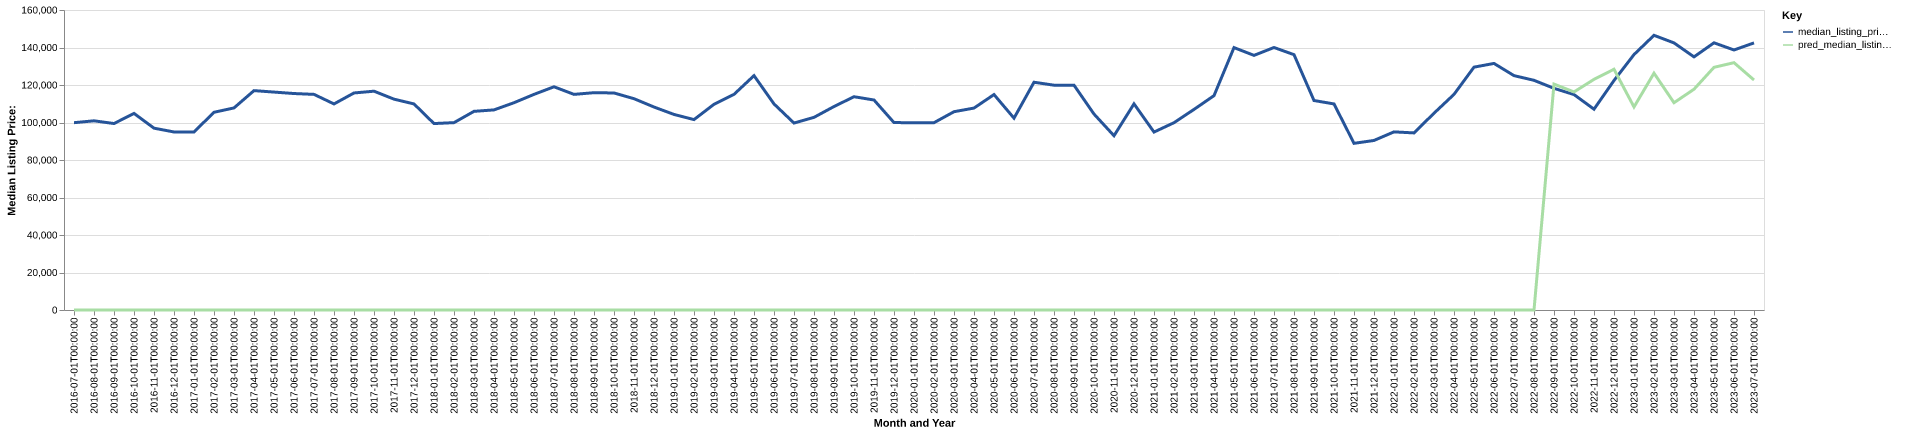

Data behind this chart, as committed beside it:
date, time_idx, median_listing_price, thirty_year_interest_rate_five, month, county_name, active_listing_count, median_days_on_market, pred_median_listing_price, month_year
2016-07-01, 0, 99900, 3.72, 7, Hutchinson, KS, 300.0, 63.0, 0, Jul-2016
2016-08-01, 1, 100900, 3.73, 8, Hutchinson, KS, 292.0, 70.0, 0, Aug-2016
2016-09-01, 2, 99450, 3.66, 9, Hutchinson, KS, 294.0, 71.0, 0, Sep-2016
2016-10-01, 3, 104850, 3.64, 10, Hutchinson, KS, 281.0, 71.0, 0, Oct-2016
2016-11-01, 4, 96975, 3.66, 11, Hutchinson, KS, 269.0, 71.0, 0, Nov-2016
2016-12-01, 5, 94950, 3.48, 12, Hutchinson, KS, 253.0, 70.0, 0, Dec-2016
2017-01-01, 6, 94950, 3.45, 1, Hutchinson, KS, 247.0, 75.0, 0, Jan-2017
2017-02-01, 7, 105450, 3.5, 2, Hutchinson, KS, 255.0, 71.0, 0, Feb-2017
2017-03-01, 8, 107775, 3.52, 3, Hutchinson, KS, 264.0, 58.0, 0, Mar-2017
2017-04-01, 9, 117000, 4.03, 4, Hutchinson, KS, 255.0, 59.0, 0, Apr-2017
2017-05-01, 10, 116225, 4.32, 5, Hutchinson, KS, 275.0, 60.0, 0, May-2017
2017-06-01, 11, 115450, 4.2, 6, Hutchinson, KS, 287.0, 57.0, 0, Jun-2017
2017-07-01, 12, 115000, 4.19, 7, Hutchinson, KS, 290.0, 61.0, 0, Jul-2017
2017-08-01, 13, 109900, 4.3, 8, Hutchinson, KS, 288.0, 63.0, 0, Aug-2017
2017-09-01, 14, 115750, 4.1, 9, Hutchinson, KS, 280.0, 68.0, 0, Sep-2017
2017-10-01, 15, 116700, 4.05, 10, Hutchinson, KS, 274.0, 75.0, 0, Oct-2017
2017-11-01, 16, 112450, 3.94, 11, Hutchinson, KS, 265.0, 78.0, 0, Nov-2017
2017-12-01, 17, 109900, 4.03, 12, Hutchinson, KS, 258.0, 75.0, 0, Dec-2017
2018-01-01, 18, 99438, 3.93, 1, Hutchinson, KS, 250.0, 87.0, 0, Jan-2018
2018-02-01, 19, 99925, 3.83, 2, Hutchinson, KS, 236.0, 83.0, 0, Feb-2018
2018-03-01, 20, 105950, 3.94, 3, Hutchinson, KS, 239.0, 73.0, 0, Mar-2018
2018-04-01, 21, 106725, 3.95, 4, Hutchinson, KS, 247.0, 52.0, 0, Apr-2018
2018-05-01, 22, 110550, 3.99, 5, Hutchinson, KS, 259.0, 60.0, 0, May-2018
2018-06-01, 23, 115000, 4.15, 6, Hutchinson, KS, 283.0, 57.0, 0, Jun-2018
2018-07-01, 24, 119050, 4.4, 7, Hutchinson, KS, 281.0, 56.0, 0, Jul-2018
2018-08-01, 25, 115000, 4.46, 8, Hutchinson, KS, 283.0, 62.0, 0, Aug-2018
2018-09-01, 26, 115900, 4.58, 9, Hutchinson, KS, 275.0, 64.0, 0, Sep-2018
2018-10-01, 27, 115750, 4.66, 10, Hutchinson, KS, 286.0, 70.0, 0, Oct-2018
2018-11-01, 28, 112700, 4.62, 11, Hutchinson, KS, 283.0, 68.0, 0, Nov-2018
2018-12-01, 29, 108250, 4.54, 12, Hutchinson, KS, 266.0, 84.0, 0, Dec-2018
2019-01-01, 30, 104300, 4.6, 1, Hutchinson, KS, 249.0, 99.0, 0, Jan-2019
2019-02-01, 31, 101550, 4.72, 2, Hutchinson, KS, 224.0, 99.0, 0, Feb-2019
2019-03-01, 32, 109714, 4.9, 3, Hutchinson, KS, 216.0, 81.0, 0, Mar-2019
2019-04-01, 33, 115000, 4.94, 4, Hutchinson, KS, 217.0, 61.0, 0, Apr-2019
2019-05-01, 34, 125000, 4.75, 5, Hutchinson, KS, 218.0, 53.0, 0, May-2019
2019-06-01, 35, 109900, 4.51, 6, Hutchinson, KS, 214.0, 59.0, 0, Jun-2019
2019-07-01, 36, 99700, 4.41, 7, Hutchinson, KS, 238.0, 63.0, 0, Jul-2019
2019-08-01, 37, 102745, 4.41, 8, Hutchinson, KS, 240.0, 60.0, 0, Aug-2019
2019-09-01, 38, 108514, 4.2, 9, Hutchinson, KS, 239.0, 61.0, 0, Sep-2019
2019-10-01, 39, 113750, 4.14, 10, Hutchinson, KS, 239.0, 64.0, 0, Oct-2019
2019-11-01, 40, 112000, 3.84, 11, Hutchinson, KS, 254.0, 66.0, 0, Nov-2019
2019-12-01, 41, 99950, 3.81, 12, Hutchinson, KS, 245.0, 74.0, 0, Dec-2019
2020-01-01, 42, 99900, 3.75, 1, Hutchinson, KS, 231.0, 87.0, 0, Jan-2020
2020-02-01, 43, 99900, 3.73, 2, Hutchinson, KS, 228.0, 96.0, 0, Feb-2020
2020-03-01, 44, 105750, 3.78, 3, Hutchinson, KS, 203.0, 78.0, 0, Mar-2020
2020-04-01, 45, 107700, 3.75, 4, Hutchinson, KS, 176.0, 70.0, 0, Apr-2020
2020-05-01, 46, 114900, 3.74, 5, Hutchinson, KS, 151.0, 79.0, 0, May-2020
2020-06-01, 47, 102313, 3.72, 6, Hutchinson, KS, 129.0, 63.0, 0, Jun-2020
2020-07-01, 48, 121475, 3.49, 7, Hutchinson, KS, 131.0, 43.0, 0, Jul-2020
2020-08-01, 49, 119900, 3.65, 8, Hutchinson, KS, 106.0, 55.0, 0, Aug-2020
2020-09-01, 50, 119900, 3.33, 9, Hutchinson, KS, 108.0, 54.0, 0, Sep-2020
2020-10-01, 51, 104500, 3.28, 10, Hutchinson, KS, 107.0, 47.0, 0, Oct-2020
2020-11-01, 52, 92935, 3.21, 11, Hutchinson, KS, 96.0, 59.0, 0, Nov-2020
2020-12-01, 53, 109950, 3.07, 12, Hutchinson, KS, 89.0, 62.0, 0, Dec-2020
2021-01-01, 54, 94900, 2.99, 1, Hutchinson, KS, 65.0, 66.0, 0, Jan-2021
2021-02-01, 55, 99900, 2.93, 2, Hutchinson, KS, 46.0, 85.0, 0, Feb-2021
2021-03-01, 56, 106975, 2.88, 3, Hutchinson, KS, 44.0, 59.0, 0, Mar-2021
2021-04-01, 57, 114325, 2.84, 4, Hutchinson, KS, 54.0, 41.0, 0, Apr-2021
2021-05-01, 58, 139950, 2.71, 5, Hutchinson, KS, 51.0, 44.0, 0, May-2021
2021-06-01, 59, 135800, 2.79, 6, Hutchinson, KS, 61.0, 34.0, 0, Jun-2021
... 25 more rows
